The GitHub repository Salwazd21/Klasifikasi contains a labelled image folder "Split_Dataset" with 12 categories: black-grass, charlock, cleavers, common chickweed, common wheat, fat hen, loose silky-bent, maize, scentless mayweed, shepherds purse, small-flowered cranesbill, sugar beet. Examples follow, each with its label.

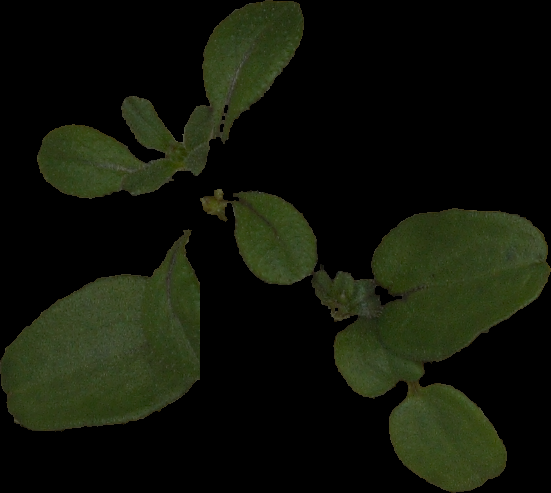
Label: cleavers

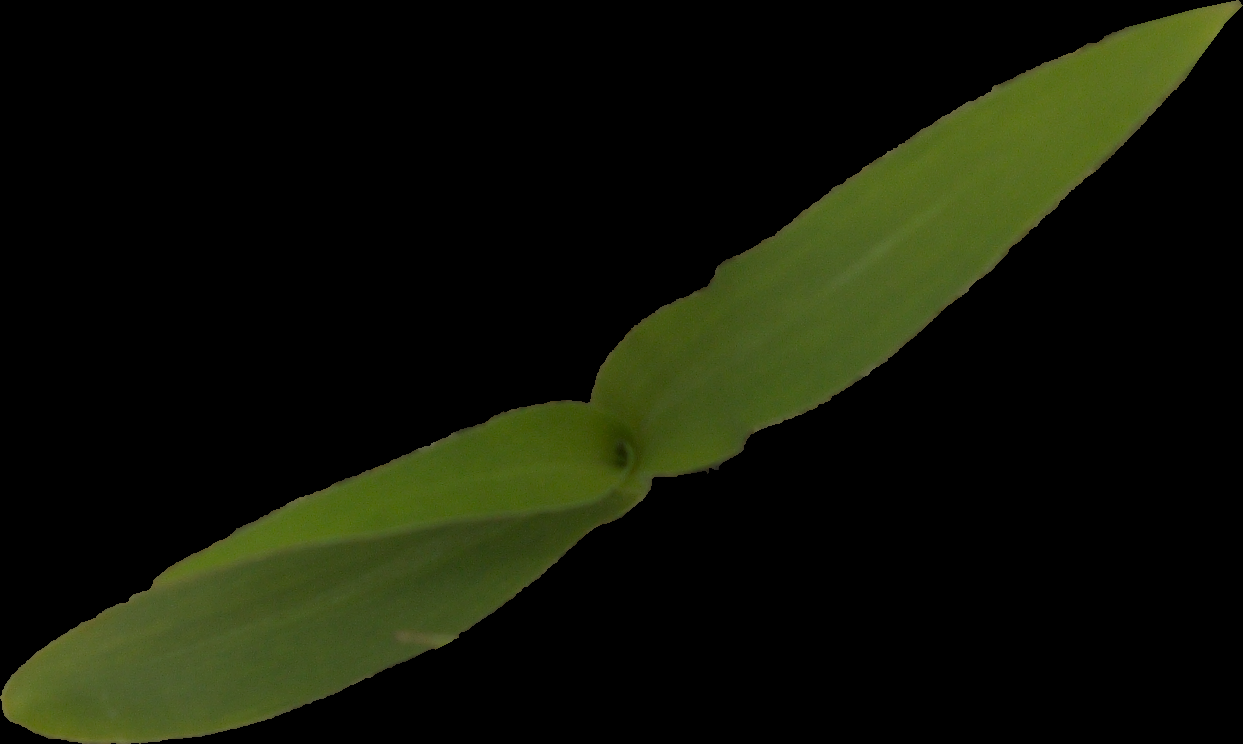
Label: maize

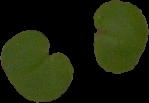
Label: small-flowered cranesbill

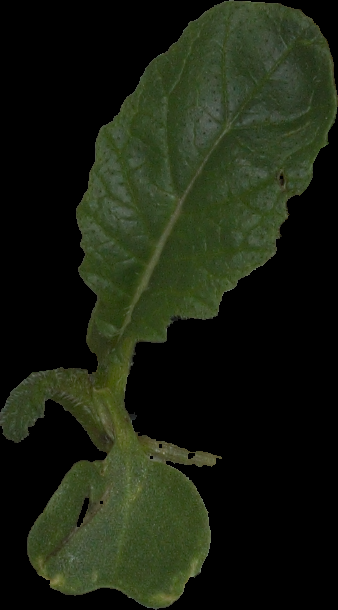
Label: charlock
